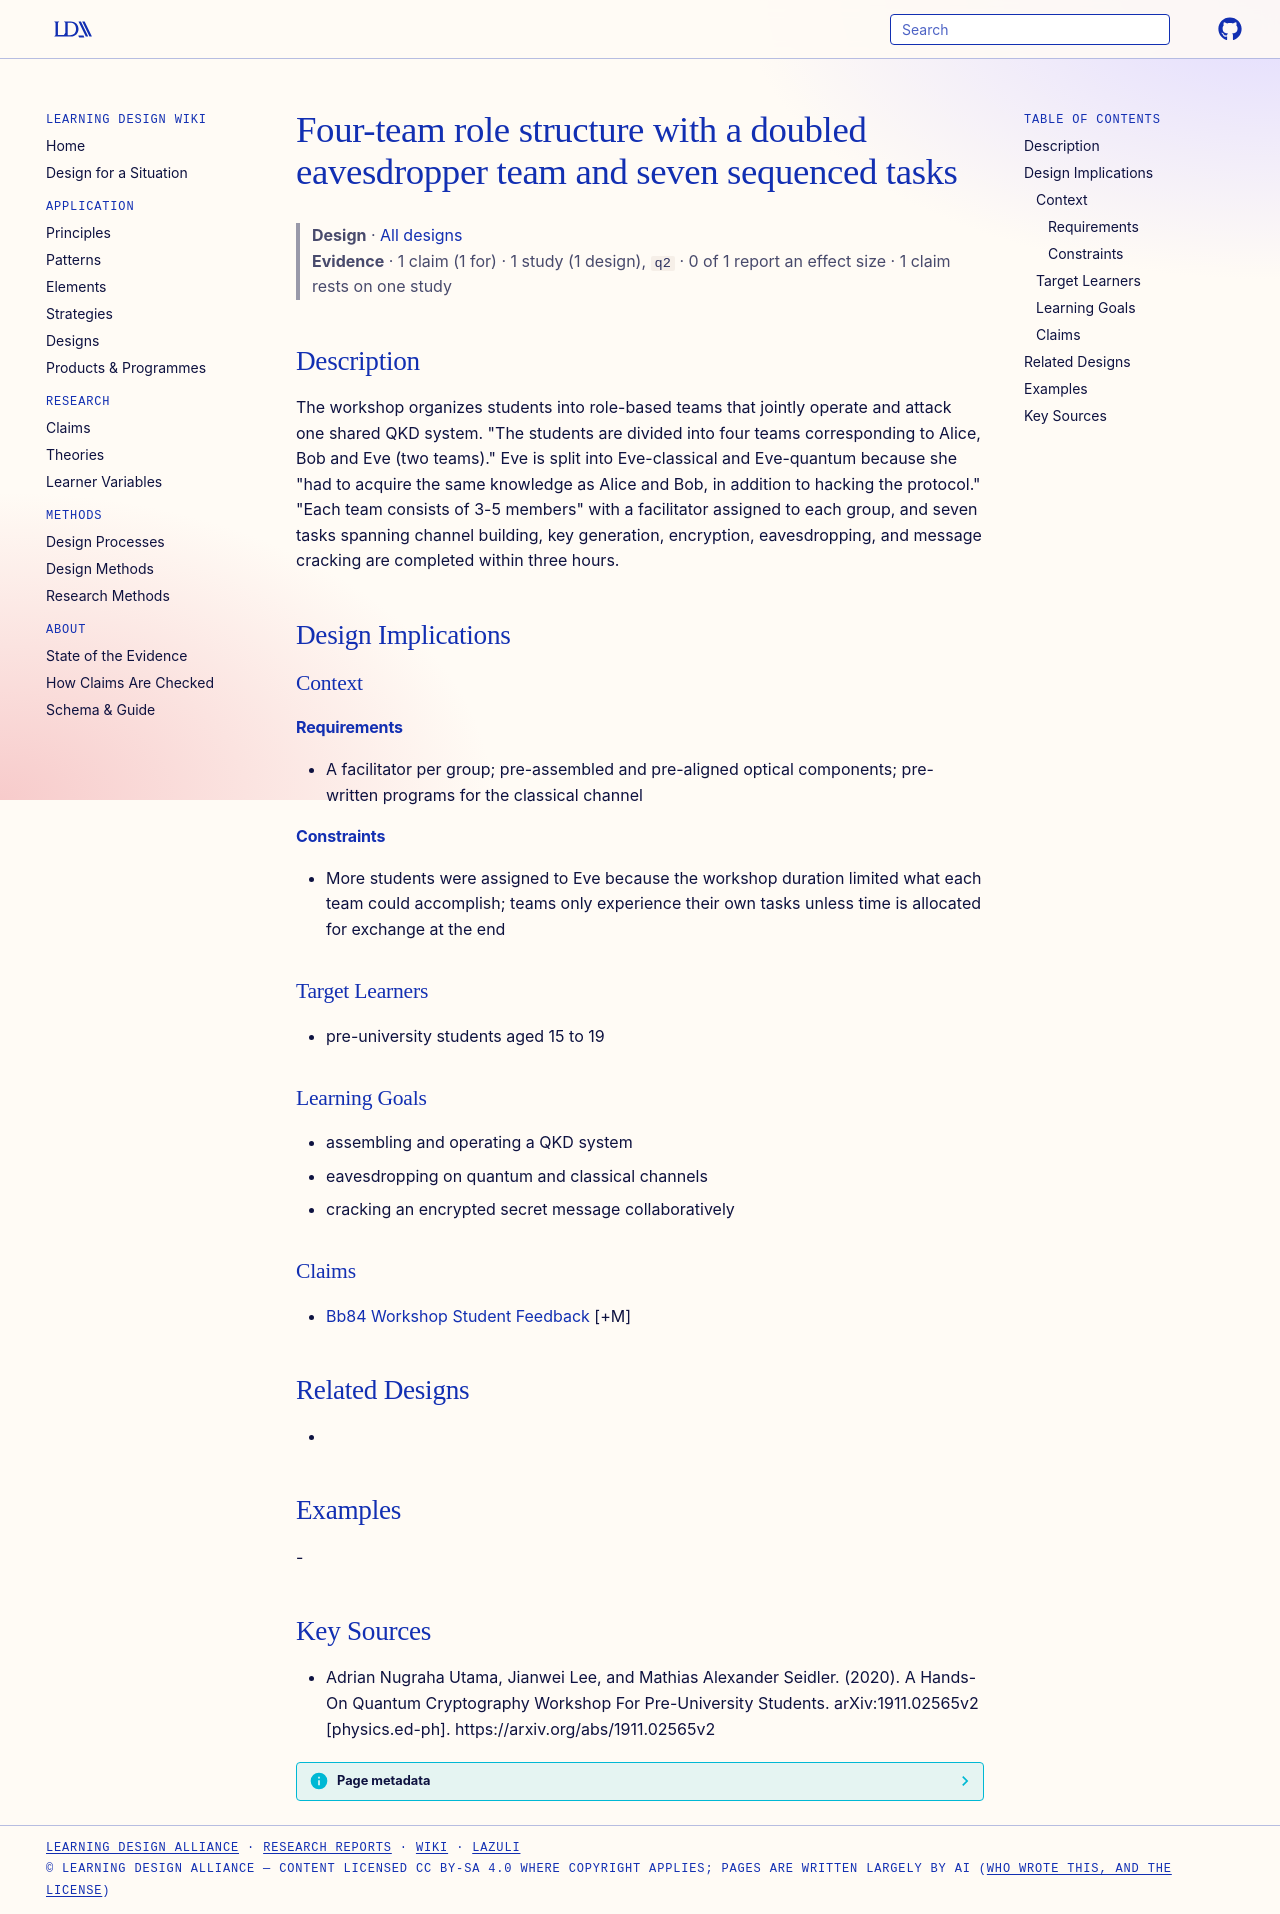

repository: Learning-Design-Alliance/learning-wiki · page: designs/four-team-role-structure-bb84-workshop/index.html · generator: mkdocs

---
type: design
id: four-team-role-structure-bb84-workshop
title: Four-team role structure with a doubled eavesdropper team and seven sequenced tasks
description: The workshop organizes students into role-based teams that jointly operate and attack one shared QKD system.
status: review
generated:
  by: "process:settle-candidates"
  at: 2026-11-18
sources:
  - id: adrian-nugraha-utama-2020
    resource: "https://arxiv.org/abs/1911.02565v2"
    title: "Adrian Nugraha Utama, Jianwei Lee, and Mathias Alexander Seidler. (2020). A Hands-On Quantum Cryptography Workshop For Pre-University Students. arXiv:1911.02565v2 [physics.ed-ph]. https://arxiv.org/abs/1911.02565v2"
    author: Adrian Nugraha Utama, Jianwei Lee, and Mathias Alexander Seidler
---

# Four-team role structure with a doubled eavesdropper team and seven sequenced tasks

> **Design** · [All designs](index.md)
> **Evidence** · 1 claim (1 for) · 1 study (1 design), `q2` · 0 of 1 report an effect size · 1 claim rests on one study

## Description
The workshop organizes students into role-based teams that jointly operate and attack one shared QKD system. "The students are divided into four teams corresponding to Alice, Bob and Eve (two teams)." Eve is split into Eve-classical and Eve-quantum because she "had to acquire the same knowledge as Alice and Bob, in addition to hacking the protocol." "Each team consists of 3-5 members" with a facilitator assigned to each group, and seven tasks spanning channel building, key generation, encryption, eavesdropping, and message cracking are completed within three hours.

## Design Implications

### Context
#### Requirements
- A facilitator per group; pre-assembled and pre-aligned optical components; pre-written programs for the classical channel
#### Constraints
- More students were assigned to Eve because the workshop duration limited what each team could accomplish; teams only experience their own tasks unless time is allocated for exchange at the end

### Target Learners
- pre-university students aged 15 to 19

### Learning Goals
- assembling and operating a QKD system
- eavesdropping on quantum and classical channels
- cracking an encrypted secret message collaboratively

### Claims
- [Bb84 Workshop Student Feedback](../claims/bb84-workshop-student-feedback.md) [+M]

## Related Designs
- 

## Examples
-

## Key Sources
- Adrian Nugraha Utama, Jianwei Lee, and Mathias Alexander Seidler. (2020). A Hands-On Quantum Cryptography Workshop For Pre-University Students. arXiv:1911.02565v2 [physics.ed-ph]. https://arxiv.org/abs/1911.02565v2
